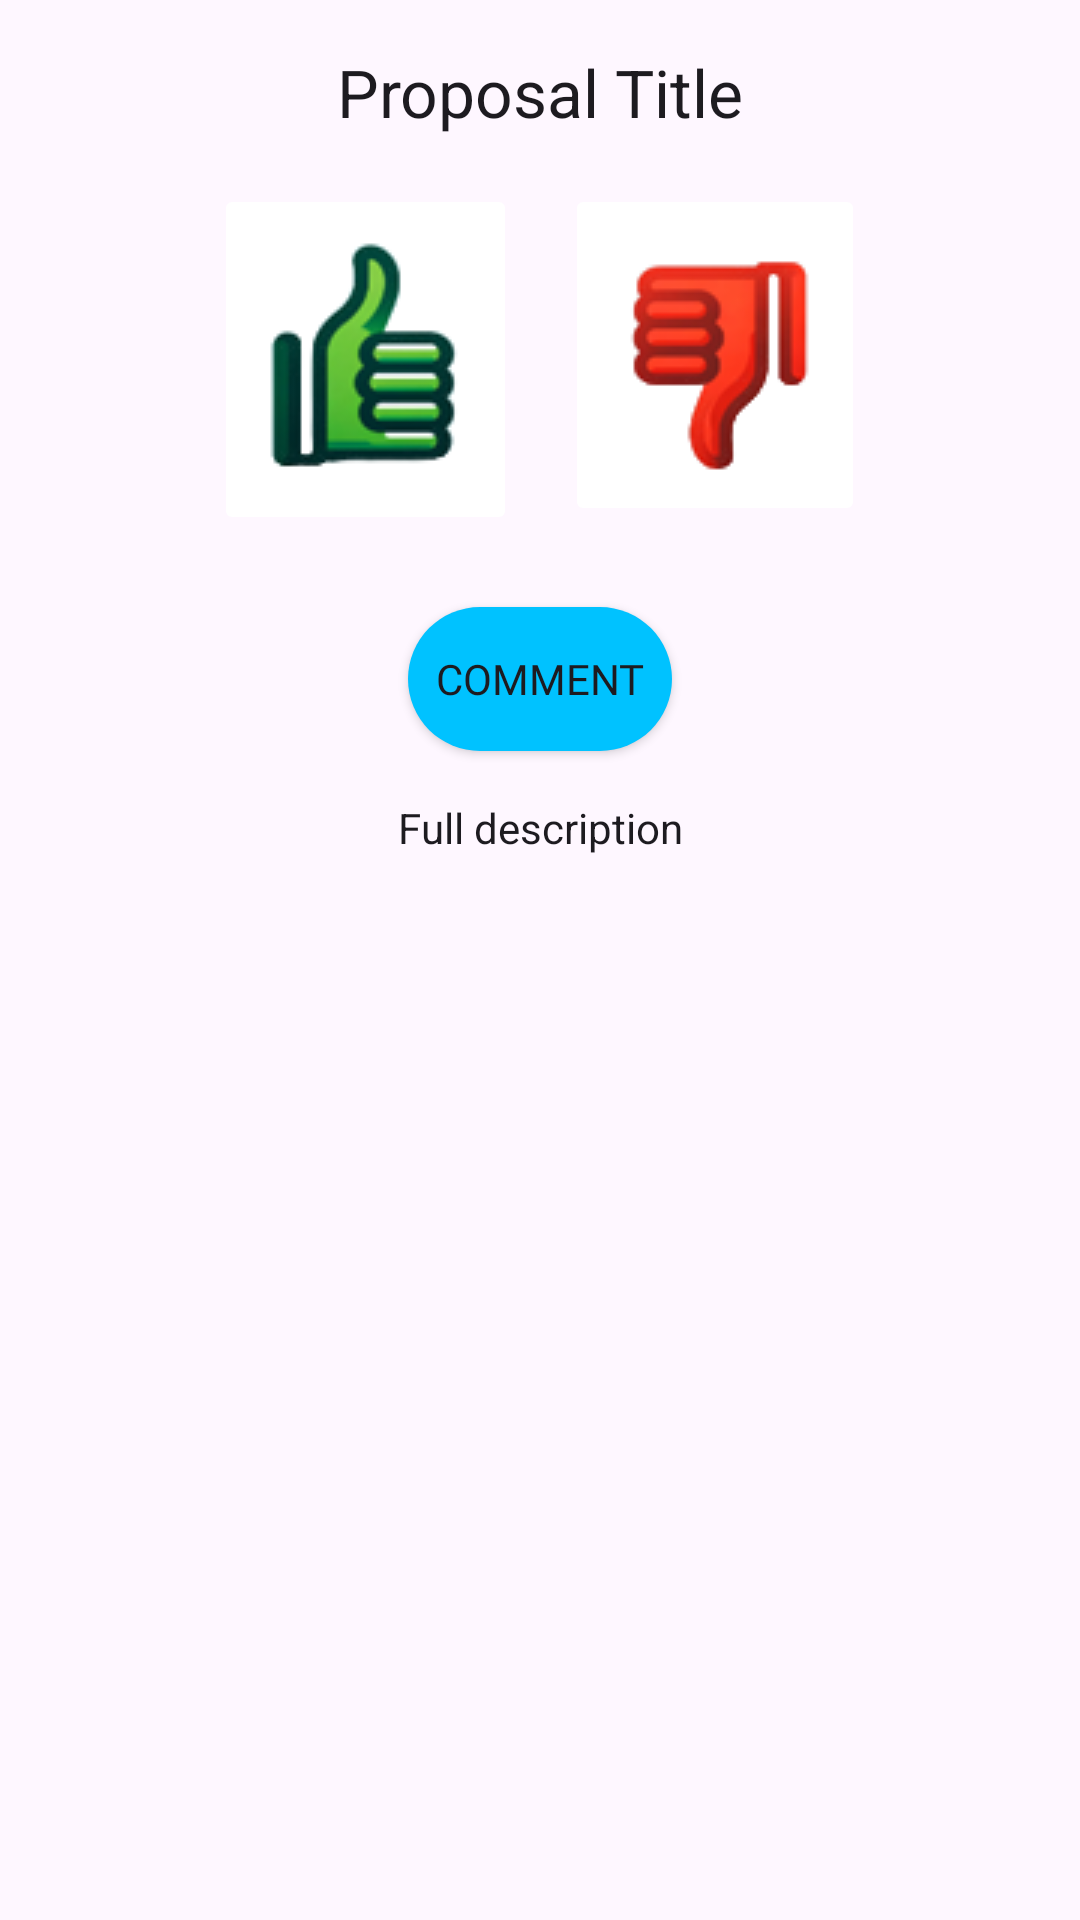

Write the Android layout XML for this screen, with the resource values it uses.
<!-- AndroidManifest.xml: application theme Theme.FinalYearProjectDM -->
<!-- res/layout/bottom_sheet_proposal.xml -->
<?xml version="1.0" encoding="utf-8"?>
<LinearLayout xmlns:android="http://schemas.android.com/apk/res/android"
    android:layout_width="match_parent"
    android:layout_height="wrap_content"
    android:orientation="vertical"
    android:padding="16dp">

    <TextView
        android:id="@+id/bottom_dialog_title_text_view"
        android:layout_width="match_parent"
        android:layout_height="wrap_content"
        android:text="Proposal Title"
        android:textAppearance="@style/TextAppearance.AppCompat.Large"
        android:gravity="center_horizontal"
        android:paddingBottom="8dp" />

    <LinearLayout
        android:layout_width="match_parent"
        android:layout_height="wrap_content"
        android:gravity="center_horizontal"
        android:orientation="horizontal">

        <androidx.appcompat.widget.AppCompatImageButton
            android:id="@+id/vote_green_button"
            android:layout_width="wrap_content"
            android:layout_height="wrap_content"
            android:backgroundTint="@color/white"
            android:src="@drawable/thumbsup"
            android:padding="16dp"
            android:layout_margin="8dp"
            android:contentDescription="Approve" />

        <androidx.appcompat.widget.AppCompatImageButton
            android:id="@+id/vote_red_button"
            android:layout_width="wrap_content"
            android:layout_height="wrap_content"
            android:src="@drawable/thumbsdown"
            android:backgroundTint="@color/white"
            android:padding="16dp"
            android:layout_margin="8dp"
            android:contentDescription="Nope" />
    </LinearLayout>

    <androidx.appcompat.widget.AppCompatButton
        android:id="@+id/add_comment_button"
        android:layout_width="wrap_content"
        android:layout_height="wrap_content"
        android:layout_gravity="center_horizontal"
        android:text="Comment"
        android:background="@drawable/button_rounded"
        android:fontFamily="@font/bloggersans"
        android:layout_margin="16dp" />

    <ScrollView
        android:layout_width="match_parent"
        android:layout_height="wrap_content">

        <TextView
            android:id="@+id/bottom_dialog_description_text_view"
            android:layout_width="match_parent"
            android:layout_height="wrap_content"
            android:text="Full description"
            android:textAppearance="@style/TextAppearance.AppCompat.Body1"
            android:gravity="center_horizontal" />

    </ScrollView>

</LinearLayout>
<!-- resources referenced by this layout -->
<resources>
  <color name="white">#FFFFFFFF</color>
  <!-- drawable button_rounded (drawable) -->
  <?xml version="1.0" encoding="utf-8"?>
  <selector xmlns:android="http://schemas.android.com/apk/res/android">
      <item android:state_enabled="true">
          <shape android:shape="rectangle">
              <corners android:radius="24dp" />
              <solid android:color="@color/blue" />
          </shape>
      </item>
      <item android:state_enabled="false">
          <shape android:shape="rectangle">
              <corners android:radius="24dp" />
              <solid android:color="@color/blue" />
          </shape>
      </item>
  </selector>
  <!-- drawable thumbsdown: png bitmap (drawable, 7198 bytes) -->
  <!-- drawable thumbsup: png bitmap (drawable, 8471 bytes) -->
  <style name="Theme.FinalYearProjectDM" parent="Base.Theme.FinalYearProjectDM" />
  <color name="blue">#00C2FF</color>
  <style name="Base.Theme.FinalYearProjectDM" parent="Theme.Material3.DayNight.NoActionBar">
  
          <item name="colorOnPrimary">@color/white</item>
          <item name="colorOnSecondary">@color/black</item>
          <item name="android:statusBarColor" tools:targetApi="l">@color/black</item>
  
          <item name="colorPrimary">@color/white</item>
          <item name="colorPrimaryDark">@color/black</item>
          <item name="colorAccent">@color/colorAccent</item>
  
          <item name="android:windowLightStatusBar">true</item>
  
          <item name="android:navigationBarColor">#E4E4E4</item>
  
          //dont think error matters?
          <item name="android:windowLightNavigationBar">true</item>
  
          //display in black
          <item name="actionBarStyle">@style/MyActionBar</item>
      </style>
  <color name="black">#FF000000</color>
  <color name="colorAccent">#FF7043</color>
  <style name="MyActionBar" parent="@style/Widget.AppCompat.ActionBar.Solid">
          <item name="titleTextStyle">@style/MyTitleTextStyle</item>
      </style>
  <style name="MyTitleTextStyle" parent="@style/TextAppearance.AppCompat.Widget.ActionBar.Title">
          <item name="android:textColor">#000</item>
      </style>
</resources>
